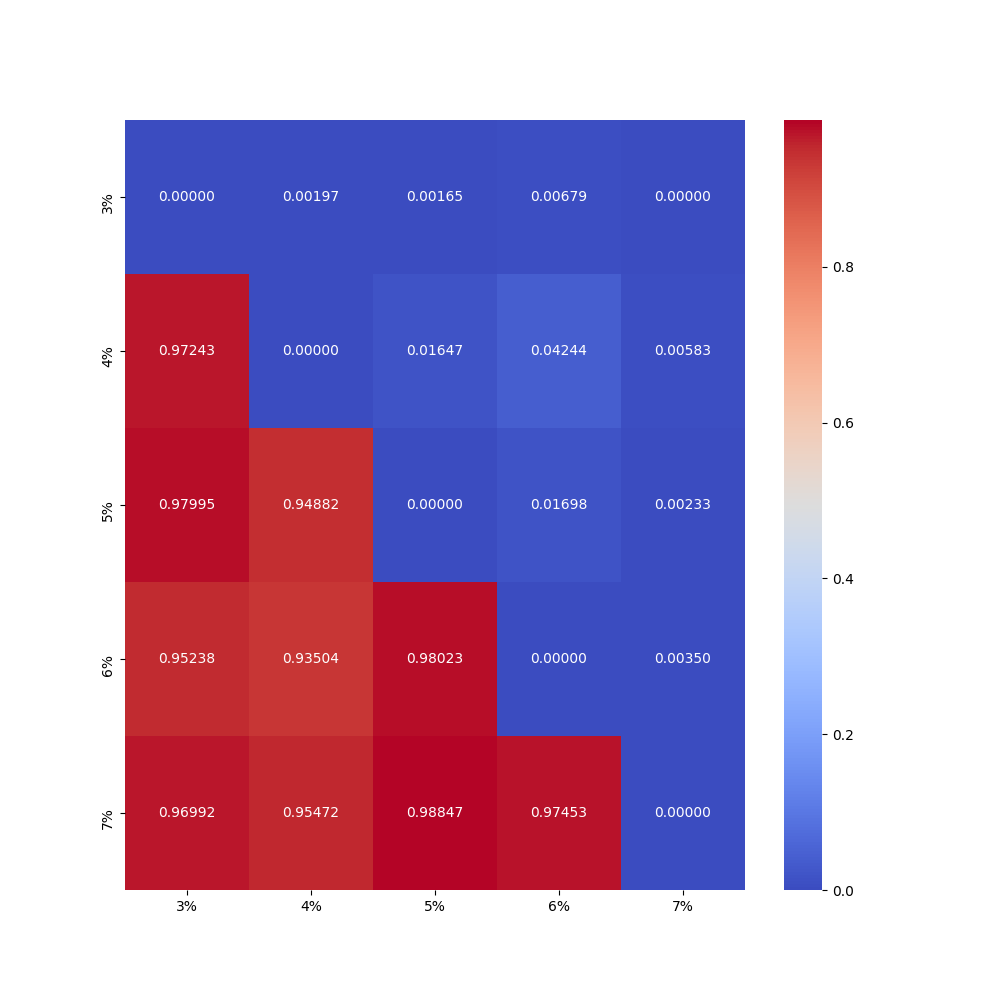

Data behind this chart, as committed beside it:
0.00000, 0.00197, 0.00165, 0.00679, 0.00000
0.9724, 0.00000, 0.01647, 0.04244, 0.00583
0.9799, 0.9488, 0.00000, 0.01698, 0.00233
0.9524, 0.935, 0.9802, 0.00000, 0.00350
0.9699, 0.9547, 0.9885, 0.9745, 0.00000
